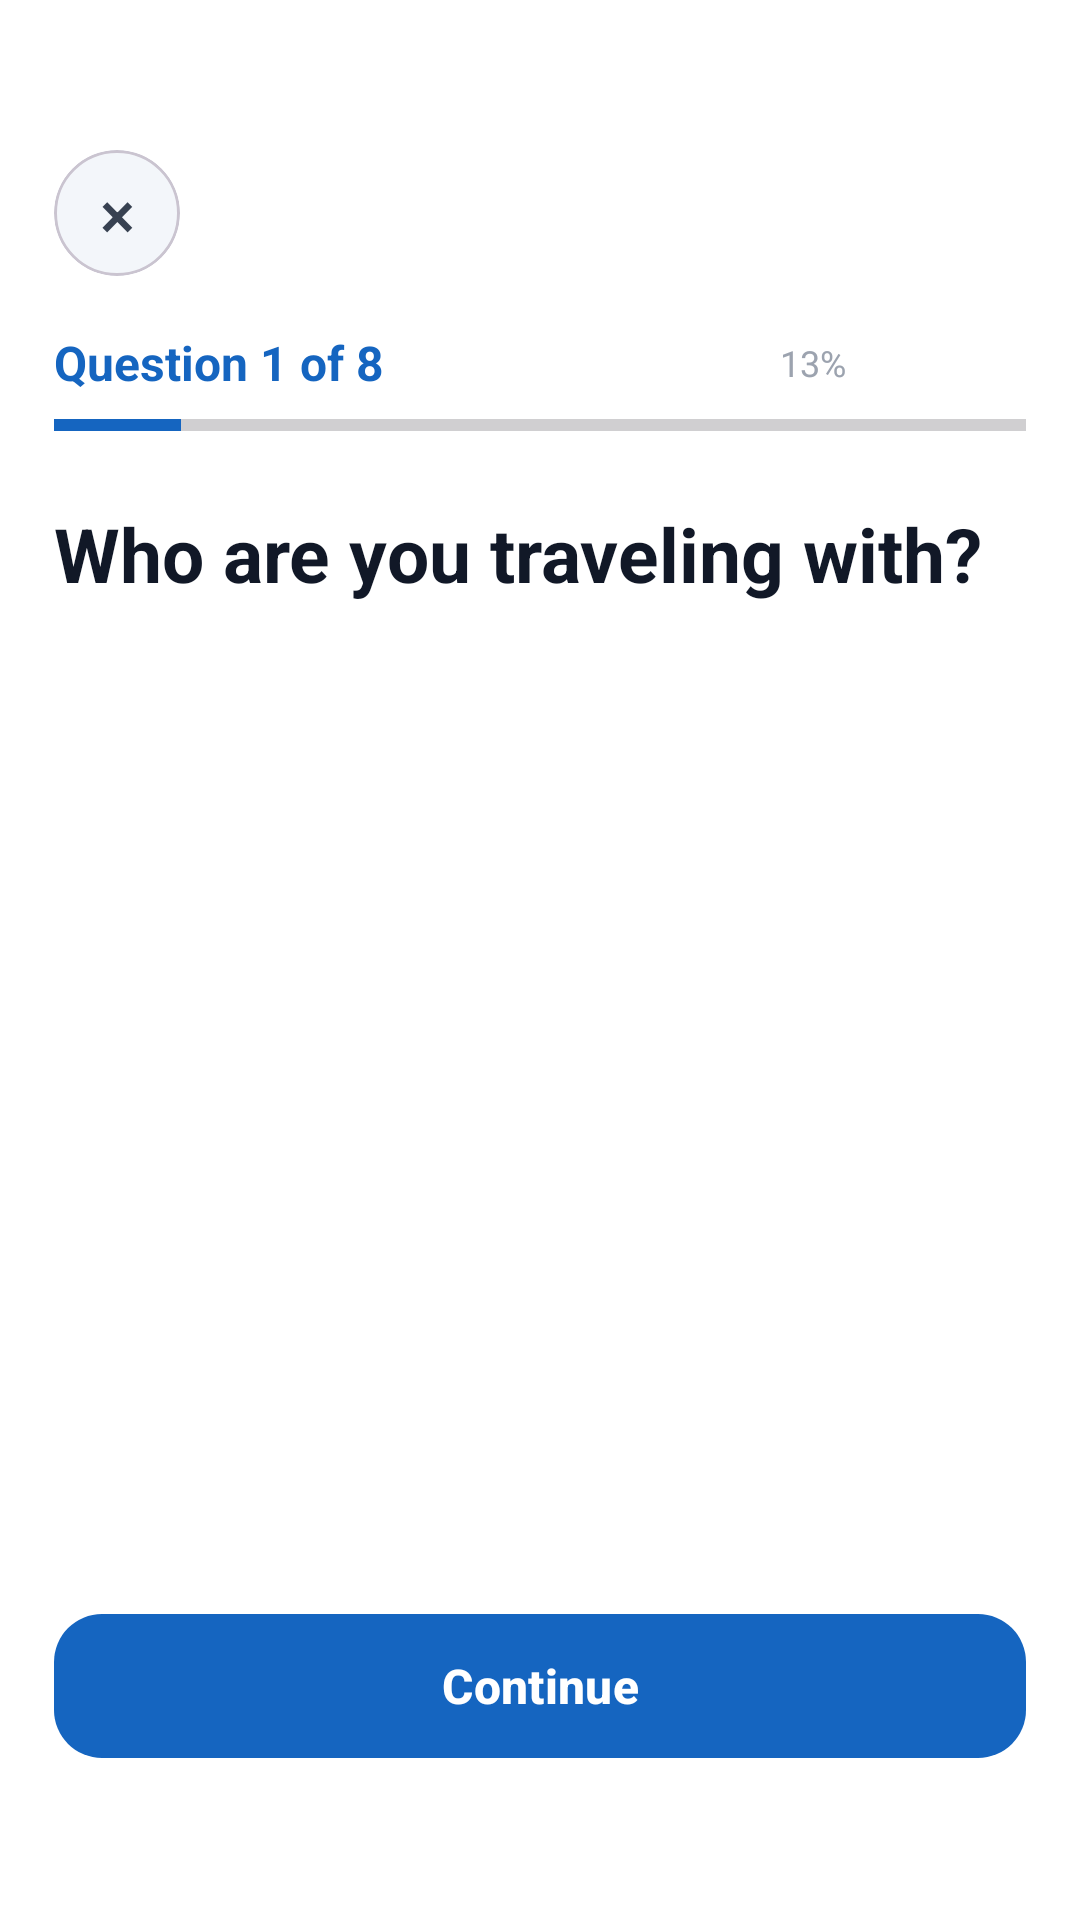

This screen was rendered from an Android layout file. Write that file and the resources it references.
<!-- AndroidManifest.xml: application theme Theme.BataanExplorer -->
<!-- res/layout/activity_quiz.xml -->
<?xml version="1.0" encoding="utf-8"?>
<androidx.constraintlayout.widget.ConstraintLayout
    xmlns:android="http://schemas.android.com/apk/res/android"
    xmlns:app="http://schemas.android.com/apk/res-auto"
    android:layout_width="match_parent"
    android:layout_height="match_parent"
    android:background="#FFFFFF">



    

    <com.google.android.material.card.MaterialCardView
        android:id="@+id/cardCloseQuiz"
        android:layout_width="42dp"
        android:layout_height="42dp"
        android:layout_marginStart="18dp"
        android:layout_marginTop="50dp"
        app:cardBackgroundColor="#F3F6FA"
        app:cardCornerRadius="21dp"
        app:cardElevation="0dp"
        app:layout_constraintTop_toTopOf="parent"
        app:layout_constraintStart_toStartOf="parent">

        <com.google.android.material.button.MaterialButton
            android:id="@+id/btnCloseQuiz"
            android:layout_width="match_parent"
            android:layout_height="match_parent"
            android:insetTop="0dp"
            android:insetBottom="0dp"
            android:minWidth="0dp"
            android:minHeight="0dp"
            android:padding="0dp"
            android:text="×"
            android:textColor="#374151"
            android:textSize="22sp"
            app:backgroundTint="#F3F6FA"
            app:cornerRadius="21dp"/>

    </com.google.android.material.card.MaterialCardView>

    

        <LinearLayout
            android:id="@+id/layoutQuizHeader"
            android:layout_width="0dp"
            android:layout_height="wrap_content"
            android:layout_marginTop="80dp"
            android:orientation="horizontal"
            android:gravity="center_vertical"
            android:paddingStart="18dp"
            android:paddingEnd="78dp"
            android:paddingTop="30dp"
            android:paddingBottom="8dp"
            app:layout_constraintTop_toTopOf="parent"
            app:layout_constraintStart_toStartOf="parent"
            app:layout_constraintEnd_toEndOf="parent">

            

            <TextView
                android:id="@+id/txtQuestionNumber"
                android:layout_width="0dp"
                android:layout_height="wrap_content"
                android:layout_weight="1"
                android:text="Question 1 of 8"
                android:textColor="#1565C0"
                android:textSize="16sp"
                android:textStyle="bold" />

            

            <TextView
                android:id="@+id/txtProgressPercent"
                android:layout_width="wrap_content"
                android:layout_height="wrap_content"
                android:text="13%"
                android:textColor="#9CA3AF"
                android:textSize="12sp"/>

        </LinearLayout>


        

        <ProgressBar
            android:id="@+id/progressQuiz"
            style="?android:attr/progressBarStyleHorizontal"
            android:layout_width="0dp"
            android:layout_height="4dp"
            android:layout_marginStart="18dp"
            android:layout_marginEnd="18dp"
            android:max="100"
            android:progress="13"
            android:progressTint="#1565C0"
            android:backgroundTint="#E5E7EB"
            app:layout_constraintTop_toBottomOf="@id/layoutQuizHeader"
            app:layout_constraintStart_toStartOf="parent"
            app:layout_constraintEnd_toEndOf="parent"/>


    

    <TextView
        android:id="@+id/txtQuestion"
        android:layout_width="0dp"
        android:layout_height="wrap_content"
        android:layout_marginStart="18dp"
        android:layout_marginTop="24dp"
        android:layout_marginEnd="18dp"
        android:text="Who are you traveling with?"
        android:textColor="#111827"
        android:textSize="25sp"
        android:textStyle="bold"
        app:layout_constraintEnd_toEndOf="parent"
        app:layout_constraintStart_toStartOf="parent"
        app:layout_constraintTop_toBottomOf="@id/progressQuiz" />


    

    

    <androidx.recyclerview.widget.RecyclerView
        android:id="@+id/recyclerQuizOptions"
        android:layout_width="0dp"
        android:layout_height="0dp"
        android:layout_marginStart="18dp"
        android:layout_marginEnd="18dp"
        android:layout_marginTop="20dp"
        android:clipToPadding="false"
        android:overScrollMode="never"
        android:paddingTop="4dp"
        android:paddingBottom="16dp"
        app:layout_constraintTop_toBottomOf="@id/txtQuestion"
        app:layout_constraintBottom_toTopOf="@id/btnContinue"
        app:layout_constraintStart_toStartOf="parent"
        app:layout_constraintEnd_toEndOf="parent" />


    

    <com.google.android.material.button.MaterialButton
        android:id="@+id/btnContinue"
        android:layout_width="0dp"
        android:layout_height="56dp"
        android:layout_marginStart="18dp"
        android:layout_marginEnd="18dp"
        android:layout_marginBottom="50dp"
        android:text="Continue"
        android:textAllCaps="false"
        android:textColor="#FFFFFF"
        android:textSize="16sp"
        android:textStyle="bold"
        app:backgroundTint="#1565C0"
        app:cornerRadius="16dp"
        app:layout_constraintBottom_toBottomOf="parent"
        app:layout_constraintEnd_toEndOf="parent"
        app:layout_constraintStart_toStartOf="parent" />

</androidx.constraintlayout.widget.ConstraintLayout>
<!-- resources referenced by this layout -->
<resources>
  <style name="Theme.BataanExplorer" parent="Base.Theme.BataanExplorer" />
  <style name="Base.Theme.BataanExplorer" parent="Theme.Material3.DayNight.NoActionBar">
          
          
      </style>
</resources>
